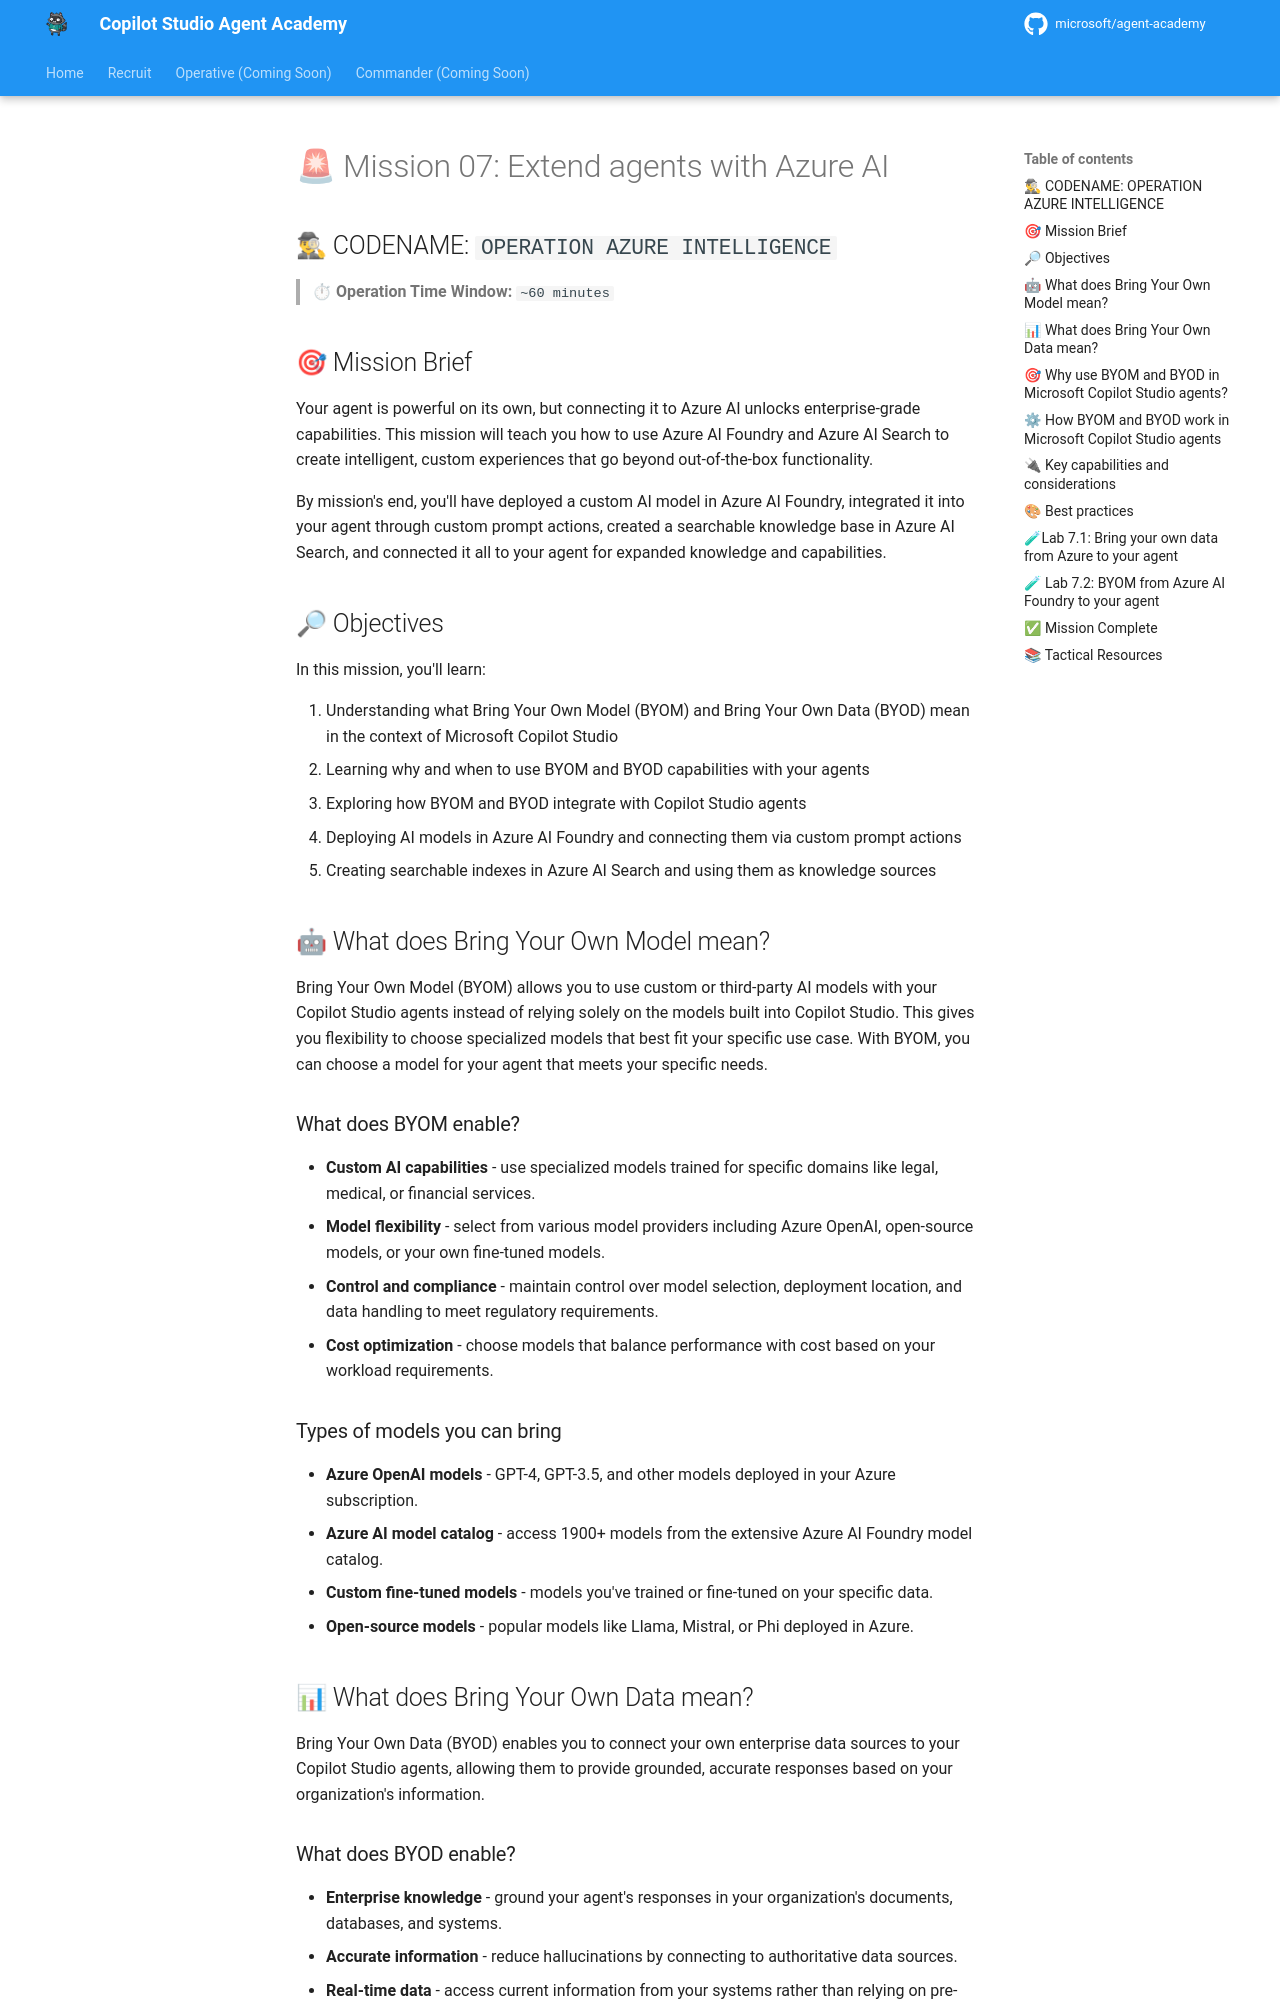

repository: RobStand/agent-academy · page: commander/07-extend-with-azure-ai/index.html · generator: mkdocs

# 🚨 Mission 07: Extend agents with Azure AI

## 🕵♂ CODENAME: `OPERATION AZURE INTELLIGENCE`

> **⏱ Operation Time Window:** `~60 minutes`  

## 🎯 Mission Brief

Your agent is powerful on its own, but connecting it to Azure AI unlocks enterprise-grade capabilities. This mission will teach you how to use Azure AI Foundry and Azure AI Search to create intelligent, custom experiences that go beyond out-of-the-box functionality.

By mission's end, you'll have deployed a custom AI model in Azure AI Foundry, integrated it into your agent through custom prompt actions, created a searchable knowledge base in Azure AI Search, and connected it all to your agent for expanded knowledge and capabilities.

## 🔎 Objectives

In this mission, you'll learn:

1. Understanding what Bring Your Own Model (BYOM) and Bring Your Own Data (BYOD) mean in the context of Microsoft Copilot Studio
1. Learning why and when to use BYOM and BYOD capabilities with your agents
1. Exploring how BYOM and BYOD integrate with Copilot Studio agents
1. Deploying AI models in Azure AI Foundry and connecting them via custom prompt actions
1. Creating searchable indexes in Azure AI Search and using them as knowledge sources

## 🤖 What does Bring Your Own Model mean?

Bring Your Own Model (BYOM) allows you to use custom or third-party AI models with your Copilot Studio agents instead of relying solely on the models built into Copilot Studio. This gives you flexibility to choose specialized models that best fit your specific use case. With BYOM, you can choose a model for your agent that meets your specific needs.
